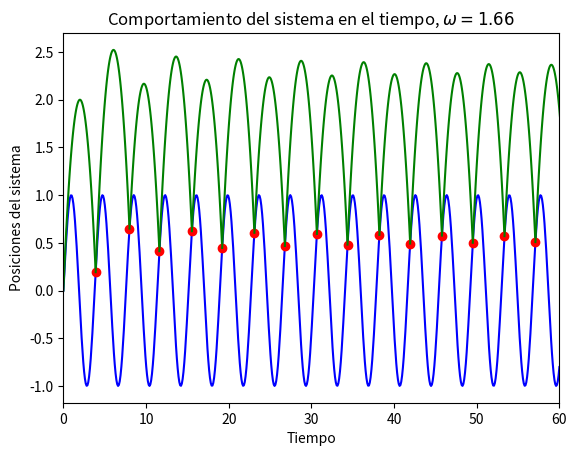

Here is the Python script that generated this plot:
'''
Este script contiene el metodo que calcula
y_n+1, v'_n+1 a partir de y_n, v'_n. Ademas
contiene otras funciones auxiliares necesarias
para la ejecucion de ella.
'''
import numpy as np
import matplotlib.pyplot as plt

def suelo(t,w,phi,A=1):
    '''
    Esta funcion calcula la posicion del suelo,
    dado el instante de tiempo, la frecuencia
    angular, la fase asociada, y opcionalmente,
    la amplitud.
    '''
    return A*np.sin(w*t+phi)

def velsuelo(t,w,phi,A=1):
    '''
    Esta funcion calcula la velocidad del suelo,
    dado el instante de tiempo, la frecuencia
    angular, la fase asociada, y opcionalmente,
    la amplitud.
    '''
    return A*w*np.cos(w*t+phi)

def masa(t,y0,v0,g=1):
    '''
    Esta funcion calcula la posicion de la masa,
    dado el instante de tiempo, y las condiciones
    iniciales asociadas al movimiento.
    '''
    return y0 + v0*t - (g/2.)*(np.power(t,2))

def velmasa(t,v0,g=1):
    '''
    Esta funcion calcula la velocidad de la masa,
    dado el instante de tiempo, y las velocidad
    inicial.
    '''
    return v0 - g*t

def outnchoque(yin,vin,w,signo,eta):
    '''
    Esta es la funcion que calcula los valores
    de y_(n+1) y v'_(n+1) a partir de y_n, v'_n.
    Ademas recibe como parametros el signo de la
    velocidad del suelo (requerido para despejar
    de forma unica la trayectoria anterior del
    suelo en cada paso), la frecuencia de
    oscilacion del suelo y el coeficiente de
    restitucion.
    '''
    #Manejo de excepciones e inversion de la
    #fase, en caso de que la velocidad del suelo
    #sea negativa
    if yin>=1:
        yin=1
    elif yin<=-1:
        yin=-1
    phi=np.arcsin(yin)
    if signo==-1:
        phi = np.pi -phi

    #Experimentalmente se encontro que dt=0.1
    #era suficientemente pequeno para el rango
    #de w estudiado
    dt=0.1

    #Encontrar momento en que la diferencia entre
    #la posicion de la masa y la del suelo cambia
    #de signo
    t=0.0001
    while masa(t,yin,vin)>=suelo(t,w,phi):
        t+=dt

    #Caso de que la masa m no se despegue
    #Esto se hace para evitar que al avanzar el
    #tiempo la masa quede bajo el suelo
    if t==0.0001:
        yout=suelo(t,w,phi)
        vout=(1+eta)*velsuelo(t,w,phi)-eta*velmasa(t,vin)
        signo=velsuelo(t,w,phi)/np.fabs(velsuelo(t,w,phi))
        return yout,vout,signo,t

    ##Biseccion
    a=t-dt
    b=t
    p=(a+b)/2.
    counter=1
    eps=0.0001
    max_iter=40
    while (np.fabs(masa(p,yin,vin)-suelo(p,w,phi))>=eps) and (counter<max_iter):
        if masa(p,yin,vin)-suelo(p,w,phi)==0:
            break
        if (masa(a,yin,vin)-suelo(a,w,phi))*(masa(p,yin,vin)-suelo(p,w,phi))<0:
            b = p
        else:
            a = p
        p = (a+b)/2.
        counter+=1

    #Salida de los datos
    yout=suelo(p,w,phi)
    vout=(1+eta)*velsuelo(p,w,phi) - eta*velmasa(p,vin)
    signo=velsuelo(p,w,phi)/np.fabs(velsuelo(p,w,phi))
    return yout, vout, signo, p

#Lo siguiente es para verificar el correcto
#funcionamiento del metodo antes definido
if __name__ == '__main__':
    #Condiciones iniciales
    y=0
    v=2
    s=1
    t=0

    #parametros
    w=1.66
    eta=0.15

    plt.figure(1)
    time=np.linspace(0,60,600)
    plt.plot(time,np.sin(time*w),'b')
    while t<60:
        out=outnchoque(y,v,w,s,eta)
        localt=np.linspace(0,out[3],100)
        plt.plot(localt+t,masa(localt,y,v),'g')
        y=out[0] #posicion del choque
        v=out[1] #v' despues del choque
        s=out[2] #signo de v_s despues del choque
        t+=out[3] #tiempo recorrido
        plt.plot(t,y,'ro')
    plt.xlabel('Tiempo')
    plt.ylabel('Posiciones del sistema')
    plt.title('Comportamiento del sistema en el tiempo, $\omega=1.66$ ')
    plt.xlim(0,60)
    plt.savefig('verificacion.eps')
